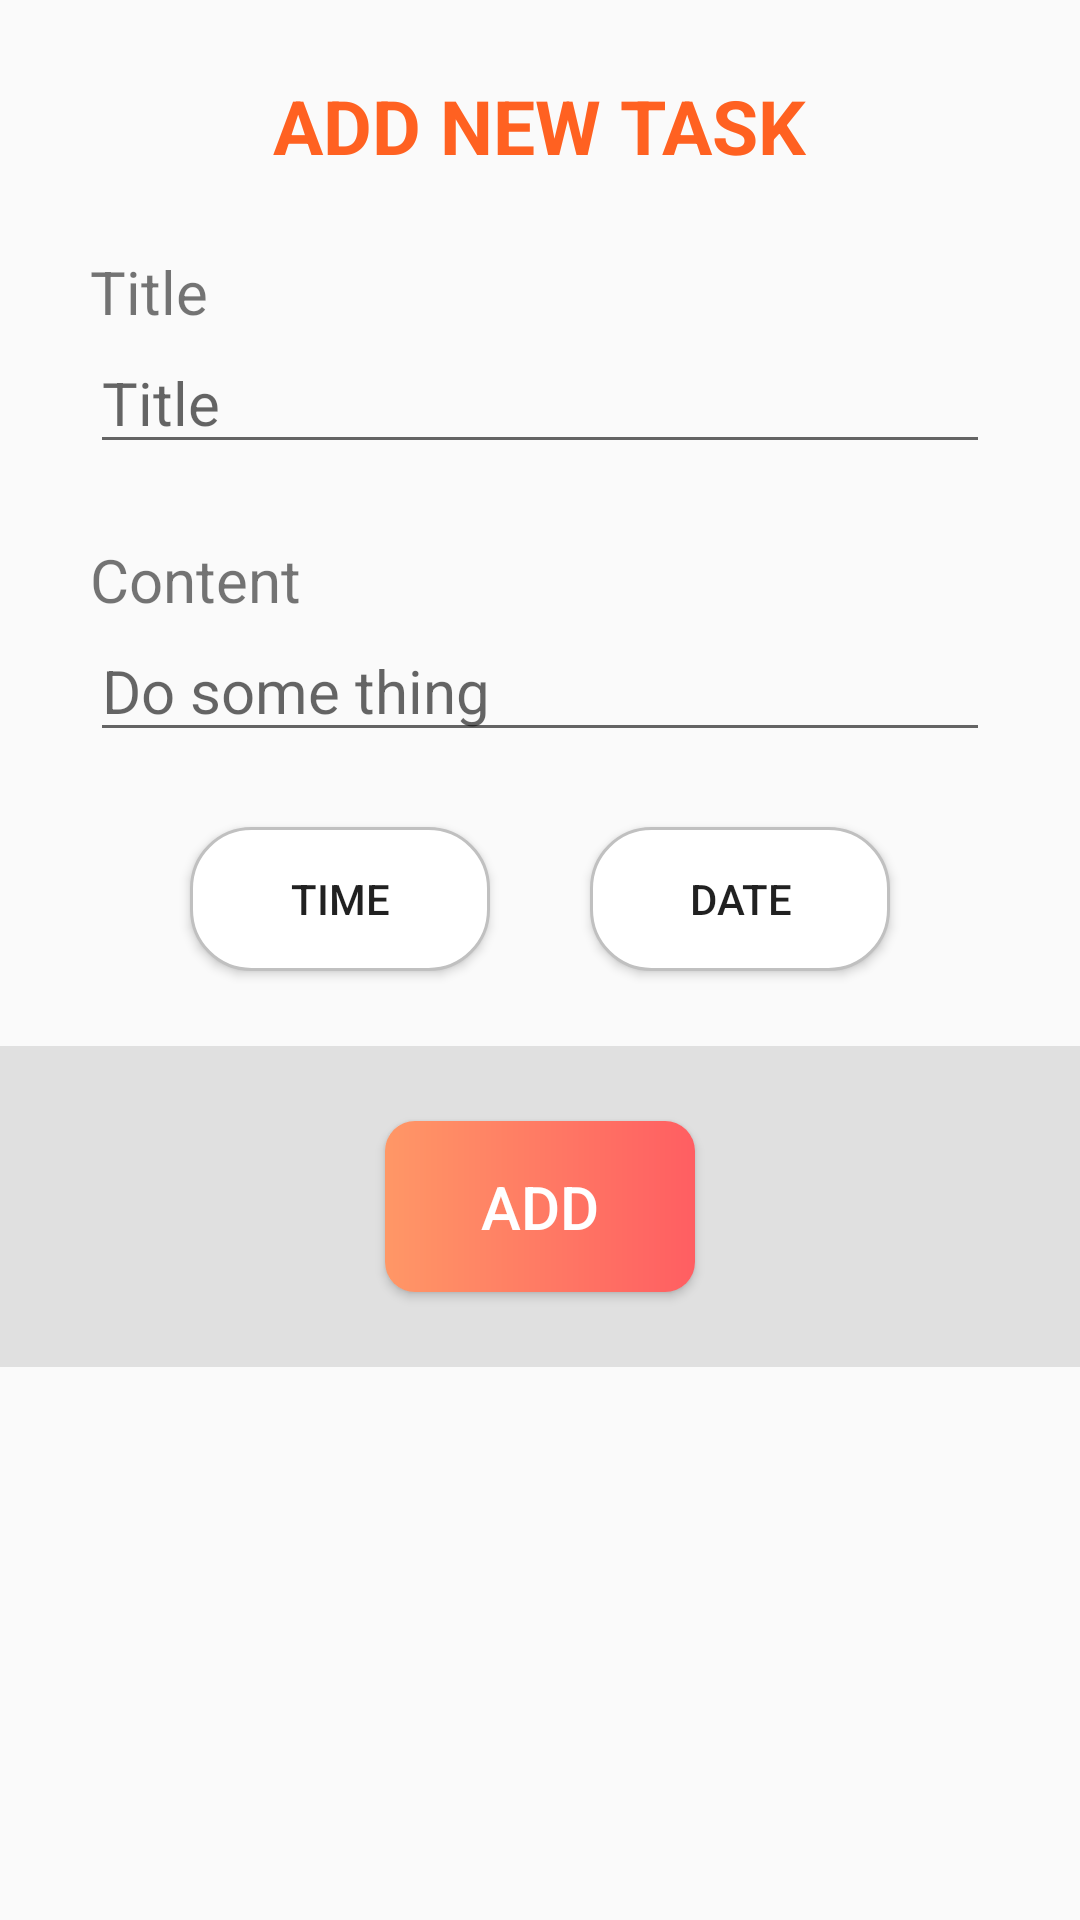

This screen was rendered from an Android layout file. Write that file and the resources it references.
<!-- AndroidManifest.xml: application theme AppTheme -->
<!-- res/layout/dialog_add_task.xml -->
<?xml version="1.0" encoding="utf-8"?>
<androidx.constraintlayout.widget.ConstraintLayout xmlns:android="http://schemas.android.com/apk/res/android"
    xmlns:app="http://schemas.android.com/apk/res-auto"
    android:layout_width="match_parent"
    android:layout_height="match_parent"
    >
    <androidx.constraintlayout.widget.ConstraintLayout
        android:id="@+id/detail_container"
        android:layout_width="match_parent"
        android:layout_height="wrap_content"
        app:layout_constraintTop_toTopOf="parent"
        app:layout_constraintRight_toRightOf="parent"
        app:layout_constraintLeft_toLeftOf="parent"
        android:paddingStart="30dp"
        android:paddingEnd="30dp"
        android:paddingTop="15dp"
        >
        <TextView
            android:id="@+id/label_layout_title"
            android:layout_width="wrap_content"
            android:layout_height="wrap_content"
            app:layout_constraintLeft_toLeftOf="parent"
            app:layout_constraintRight_toRightOf="parent"
            app:layout_constraintTop_toTopOf="parent"
            android:text="ADD NEW TASK"
            android:layout_marginTop="10dp"
            android:textSize="25sp"
            android:textColor="#FF6121"
            android:textStyle="bold"
            />
        <TextView
            android:id="@+id/label_title"
            android:layout_width="match_parent"
            android:layout_height="wrap_content"
            app:layout_constraintLeft_toLeftOf="parent"
            app:layout_constraintTop_toBottomOf="@id/label_layout_title"
            android:text="Title"
            android:layout_marginTop="25dp"
            android:textSize="20sp"
            android:labelFor="@id/edit_text_title"
            />
        <EditText
            android:id="@+id/edit_text_title"
            android:layout_width="match_parent"
            android:layout_height="wrap_content"
            android:inputType="text|textMultiLine"
            android:hint="Title"
            app:layout_constraintLeft_toLeftOf="parent"
            app:layout_constraintTop_toBottomOf="@id/label_title"
            android:textSize="20sp"
            android:focusable="true"
            android:focusableInTouchMode ="true"
            />
        <TextView
            android:id="@+id/label_content"
            android:layout_width="match_parent"
            android:layout_height="wrap_content"
            app:layout_constraintLeft_toLeftOf="parent"
            app:layout_constraintTop_toBottomOf="@id/edit_text_title"
            android:text="Content"
            android:textSize="20sp"
            android:labelFor="@id/edit_text_title"
            android:layout_marginTop="25dp"
            />

        <EditText
            android:id="@+id/edit_text_content"
            android:layout_width="match_parent"
            android:layout_height="wrap_content"
            android:ems="10"
            android:inputType="text|textMultiLine"
            android:hint="Do some thing"
            android:textSize="20sp"
            app:layout_constraintLeft_toLeftOf="parent"
            app:layout_constraintTop_toBottomOf="@id/label_content"
            android:focusable="true"
            android:focusableInTouchMode ="true"

            />
        <androidx.appcompat.widget.AppCompatButton
            android:id="@+id/time_picker"
            android:layout_width="wrap_content"
            android:layout_height="wrap_content"
            app:layout_constraintTop_toBottomOf="@id/edit_text_content"
            app:layout_constraintLeft_toLeftOf="parent"
            app:layout_constraintRight_toLeftOf="@id/date_picker"
            app:layout_constraintBottom_toBottomOf="parent"
            android:text="time"
            android:textColor="@color/gray"
            android:layout_marginTop="25dp"
            android:layout_marginBottom="25dp"
            android:minWidth="100dp"
            android:background="@drawable/supply_button"
            />
        <androidx.appcompat.widget.AppCompatButton
            android:id="@+id/date_picker"
            android:layout_width="wrap_content"
            android:layout_height="wrap_content"
            app:layout_constraintTop_toBottomOf="@id/edit_text_content"
            app:layout_constraintLeft_toRightOf="@id/time_picker"
            app:layout_constraintRight_toRightOf="parent"
            app:layout_constraintBottom_toBottomOf="parent"
            android:text="date"
            android:textColor="@color/gray"
            android:layout_marginTop="25dp"
            android:layout_marginBottom="25dp"
            android:minWidth="100dp"
            android:background="@drawable/supply_button"

            />
    </androidx.constraintlayout.widget.ConstraintLayout>
    <androidx.constraintlayout.widget.ConstraintLayout
        android:layout_width="match_parent"
        android:layout_height="wrap_content"
        app:layout_constraintTop_toBottomOf="@id/detail_container"
        app:layout_constraintLeft_toLeftOf="parent"
        app:layout_constraintRight_toRightOf="parent"
        android:background="#e0e0e0"
        >
        <androidx.appcompat.widget.AppCompatButton
            android:id="@+id/btn_action_task"
            android:layout_width="wrap_content"
            android:layout_height="wrap_content"
            android:background="@drawable/action_button"
            android:padding="15dp"
            android:paddingStart="32dp"
            android:paddingEnd="32dp"
            android:minWidth="100dp"
            android:text="Add"
            android:textColor="@color/white"
            android:textSize="20sp"
            app:layout_constraintTop_toTopOf="parent"
            app:layout_constraintRight_toRightOf="parent"
            app:layout_constraintLeft_toLeftOf="parent"
            app:layout_constraintBottom_toBottomOf="parent"
            android:layout_marginTop="25dp"
            android:layout_marginBottom="25dp"
            />
    </androidx.constraintlayout.widget.ConstraintLayout>
</androidx.constraintlayout.widget.ConstraintLayout>
<!-- resources referenced by this layout -->
<resources>
  <color name="white">#FFFFFF</color>
  <!-- drawable action_button (drawable) -->
  <?xml version="1.0" encoding="utf-8"?>
  <ripple android:color="@color/ripple"
      xmlns:android="http://schemas.android.com/apk/res/android">
      <item>
          <shape
              android:shape="rectangle">
              <solid
                  android:color="@color/colorBackground"
                  />
              <corners
                  android:radius="10dp"
                  />
              <gradient
                  android:startColor="#FF9766"
                  android:endColor="#FF5E62"
                  android:type="linear"
                  />
          </shape>
      </item>
  </ripple>
  <!-- drawable supply_button (drawable) -->
  <?xml version="1.0" encoding="utf-8"?>
  <ripple android:color="@color/ripple"
      xmlns:android="http://schemas.android.com/apk/res/android">
      <item>
          <shape
              xmlns:android="http://schemas.android.com/apk/res/android"
              android:shape="rectangle">
              <solid
                  android:color="@color/colorBackground"
                  />
              <corners
                  android:radius="20dp"
                  />
              <stroke
                  android:width="1dp"
                  android:color="#c0c0c0"
                  />
          </shape>
      </item>
  </ripple>
  <style name="AppTheme" parent="Theme.AppCompat.Light.DarkActionBar">
          
          <item name="colorPrimary">@color/colorPrimary</item>
          <item name="colorPrimaryDark">@color/colorPrimaryDark</item>
          <item name="colorAccent">@color/colorAccent</item>
      </style>
  <color name="colorBackground">#FFFFFF</color>
  <color name="colorPrimary">#008577</color>
  <color name="colorPrimaryDark">#00574B</color>
  <color name="colorAccent">#D81B60</color>
</resources>
